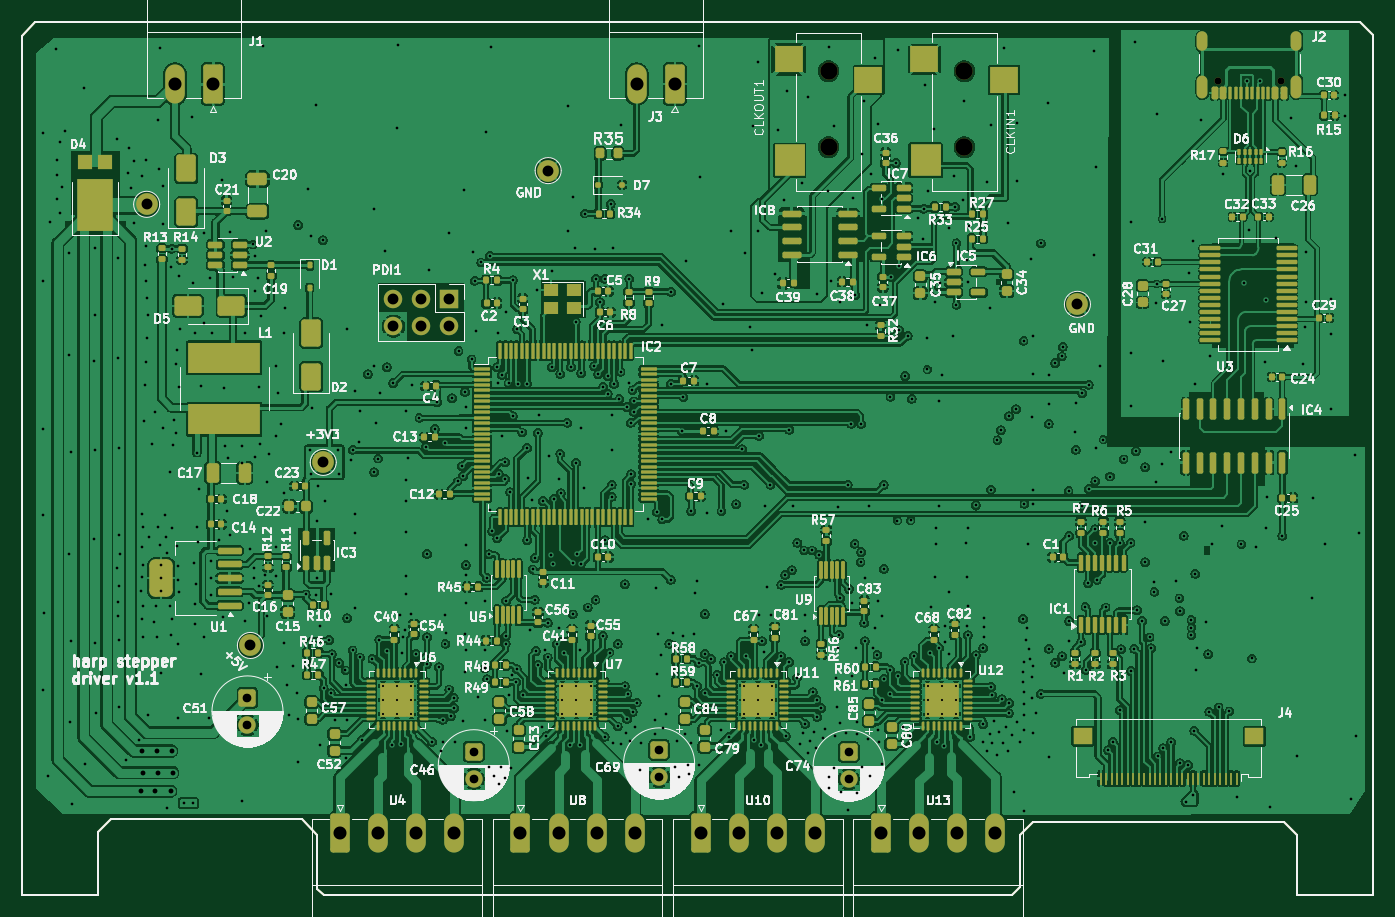
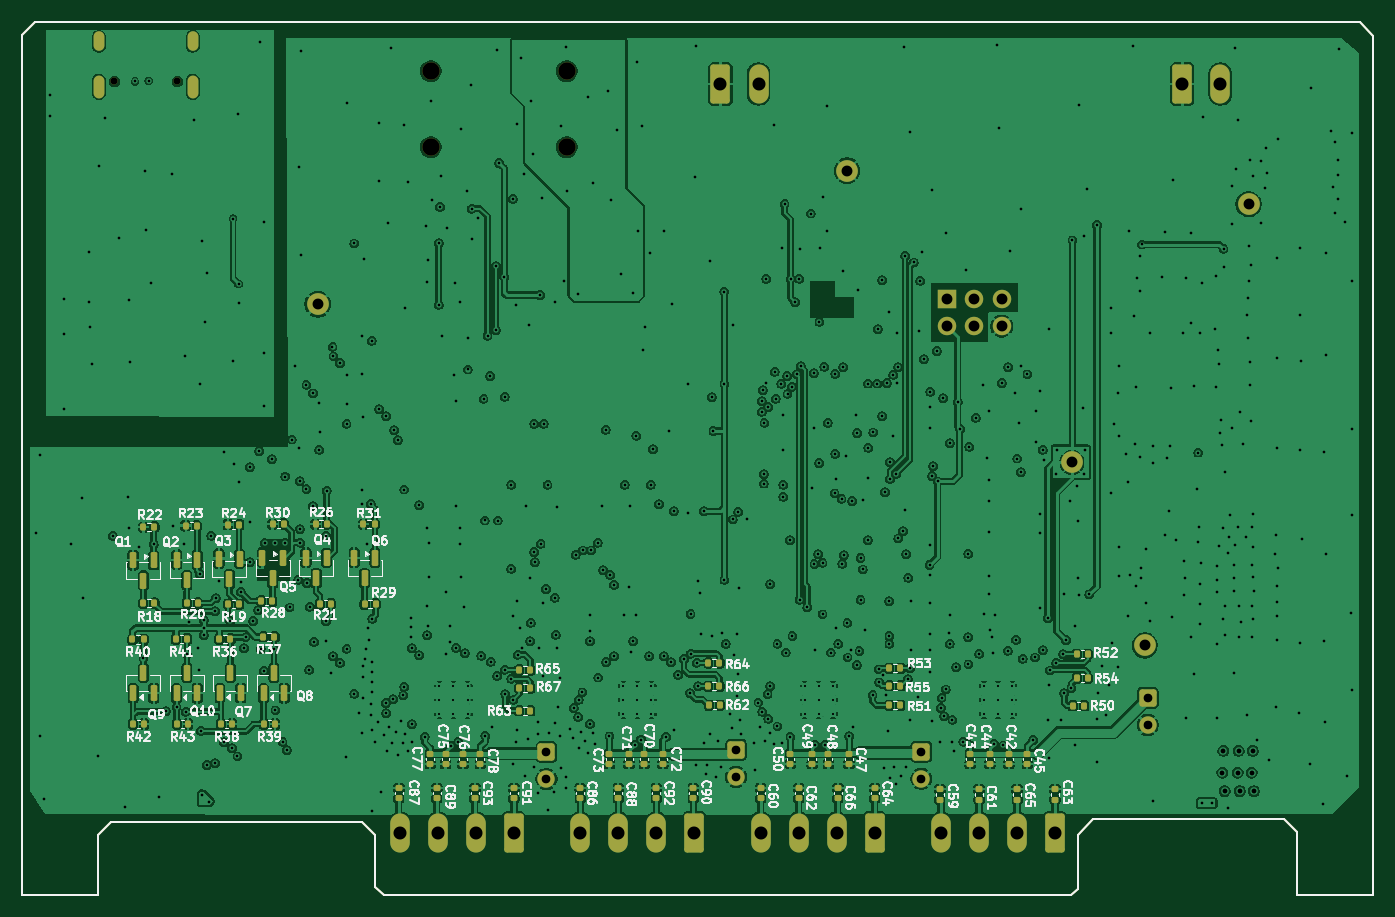
Circuit board: 12 layer files. Board 124.4 x 80.4 mm.
- bottom_copper: stepper driver-B_Cu.gbr (624664 bytes)
- bottom_mask: stepper driver-B_Mask.gbr (10596 bytes)
- paste: stepper driver-B_Paste.gbr (8324 bytes)
- bottom_silk: stepper driver-B_Silkscreen.gbr (171183 bytes)
- top_copper: stepper driver-F_Cu.gbr (869805 bytes)
- top_mask: stepper driver-F_Mask.gbr (29270 bytes)
- paste: stepper driver-F_Paste.gbr (27601 bytes)
- top_silk: stepper driver-F_Silkscreen.gbr (315659 bytes)
- inner_copper: stepper driver-In1_Cu.gbr (418996 bytes)
- inner_copper: stepper driver-In2_Cu.gbr (419948 bytes)
- drill: stepper driver-NPTH.drl (489 bytes)
- drill: stepper driver-PTH.drl (16269 bytes)

=== bottom_copper: stepper driver-B_Cu.gbr (624664 bytes, source omitted) ===
=== bottom_mask: stepper driver-B_Mask.gbr (10596 bytes, source omitted) ===
=== paste: stepper driver-B_Paste.gbr (8324 bytes, source omitted) ===
=== bottom_silk: stepper driver-B_Silkscreen.gbr (171183 bytes, source omitted) ===
=== top_copper: stepper driver-F_Cu.gbr (869805 bytes, source omitted) ===
=== top_mask: stepper driver-F_Mask.gbr (29270 bytes, source omitted) ===
=== paste: stepper driver-F_Paste.gbr (27601 bytes, source omitted) ===
=== top_silk: stepper driver-F_Silkscreen.gbr (315659 bytes, source omitted) ===
=== inner_copper: stepper driver-In1_Cu.gbr (418996 bytes, source omitted) ===
=== inner_copper: stepper driver-In2_Cu.gbr (419948 bytes, source omitted) ===
=== drill: stepper driver-NPTH.drl ===
M48
; DRILL file {KiCad 9.0.7} date 2026-04-16T10:12:13+0100
; FORMAT={-:-/ absolute / inch / decimal}
; #@! TF.CreationDate,2026-04-16T10:12:13+01:00
; #@! TF.GenerationSoftware,Kicad,Pcbnew,9.0.7
; #@! TF.FileFunction,NonPlated,1,4,NPTH
FMAT,2
INCH
; #@! TA.AperFunction,NonPlated,NPTH,ComponentDrill
T1C0.0256
; #@! TA.AperFunction,NonPlated,NPTH,ComponentDrill
T2C0.0630
%
G90
G05
T1
X7.4839Y-1.3811
X7.7114Y-1.3811
T2
X6.073Y-1.3446
X6.073Y-1.6201
X6.5651Y-1.3446
X6.5651Y-1.6201
M30

=== drill: stepper driver-PTH.drl (16269 bytes, source omitted) ===
